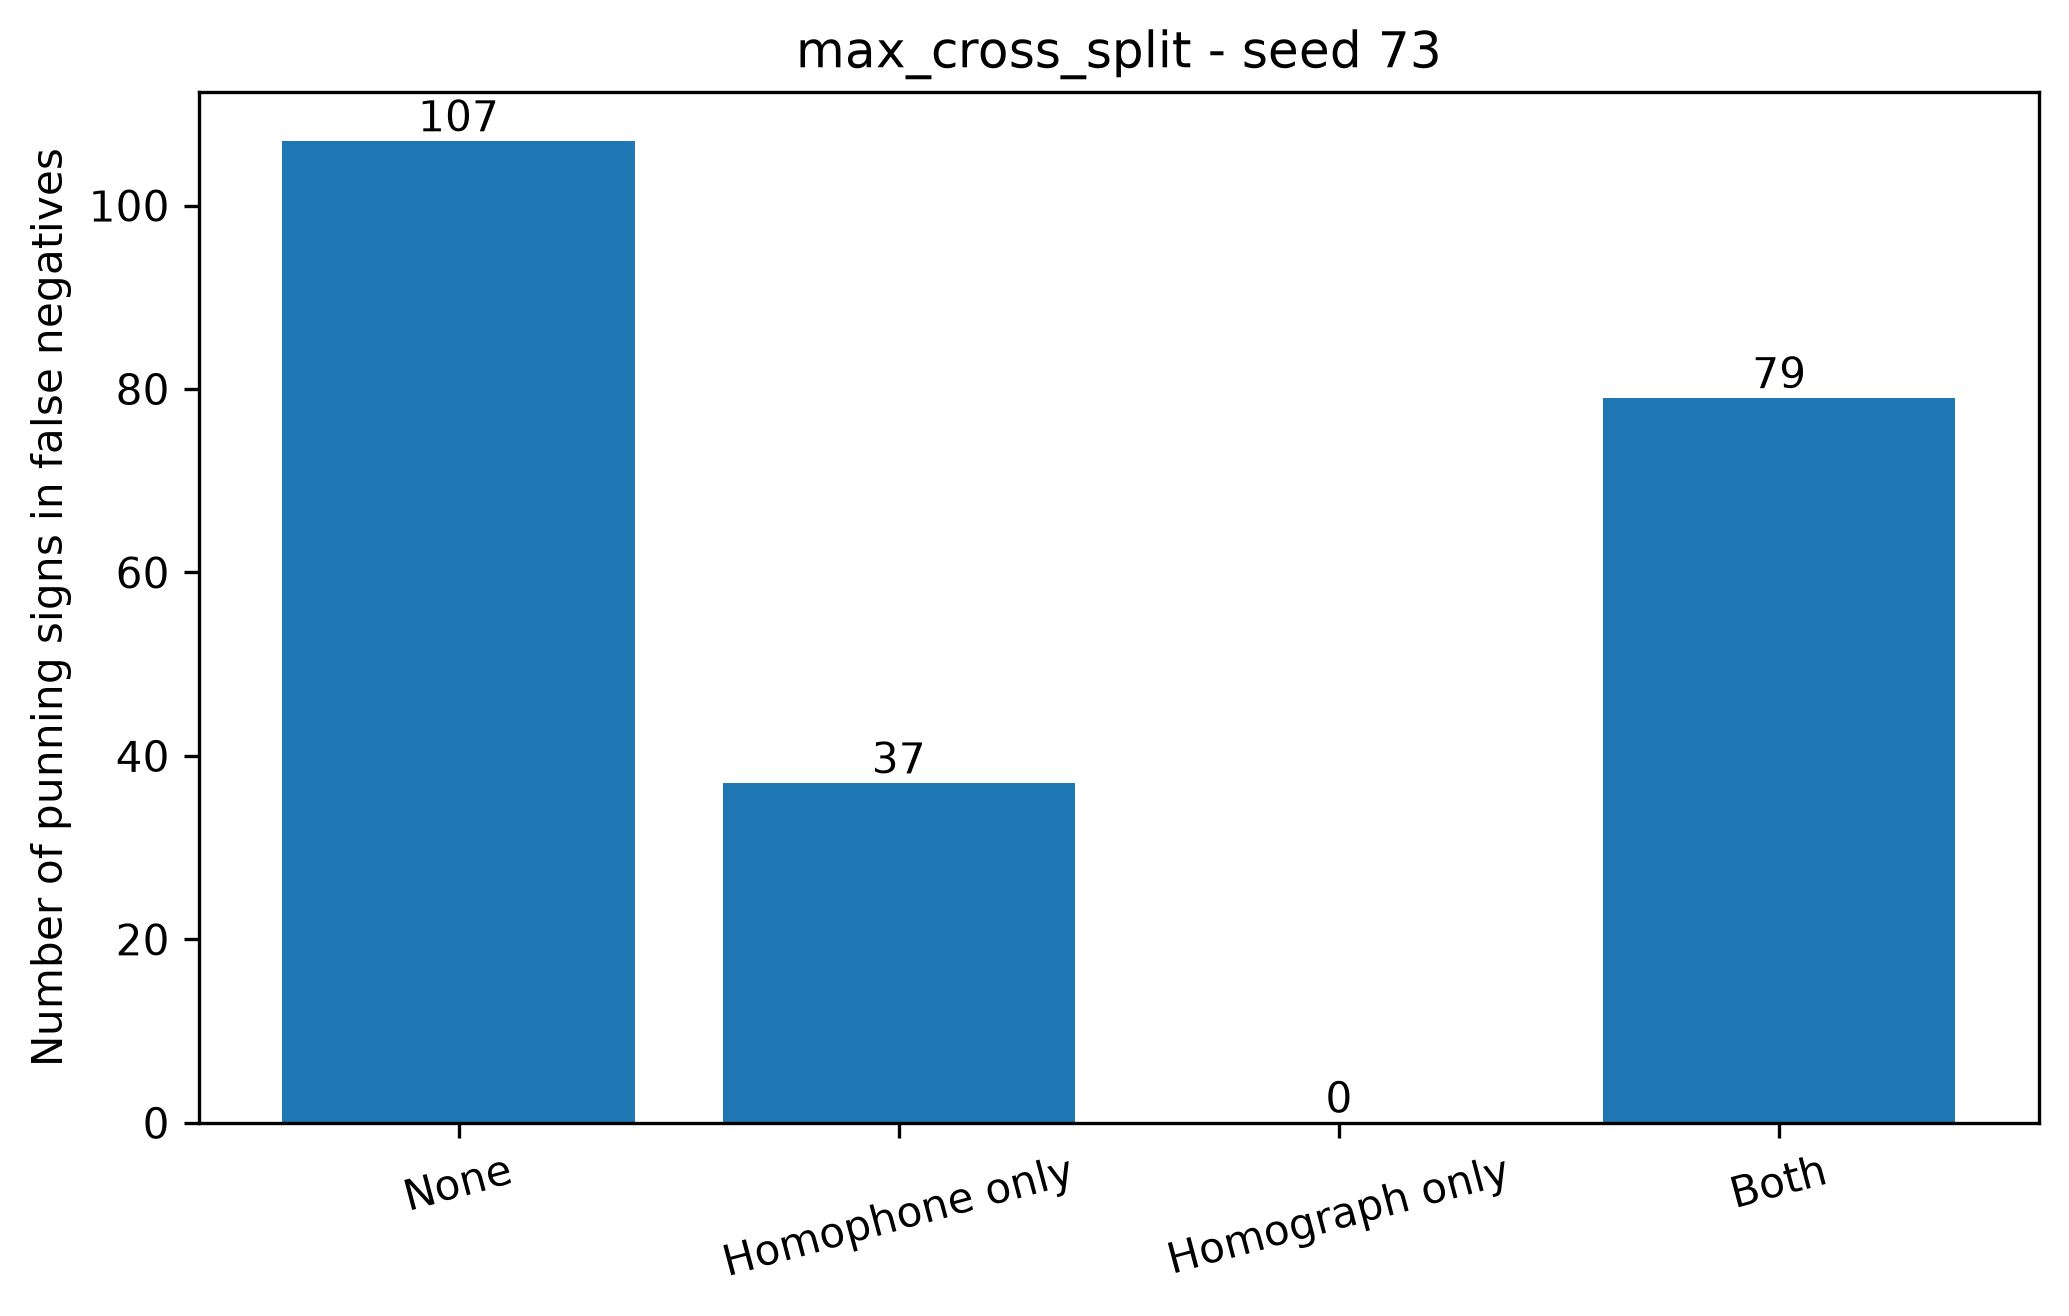

Data behind this chart, as committed beside it:
condition, split_seed, fn_instances, annotated_fn_instances, missing_fn_annotations, none, homophone_only, homograph_only, both, total_punning_signs_in_fn
max_cross_split, 73, 215, 215, 0, 107, 37, 0, 79, 223
